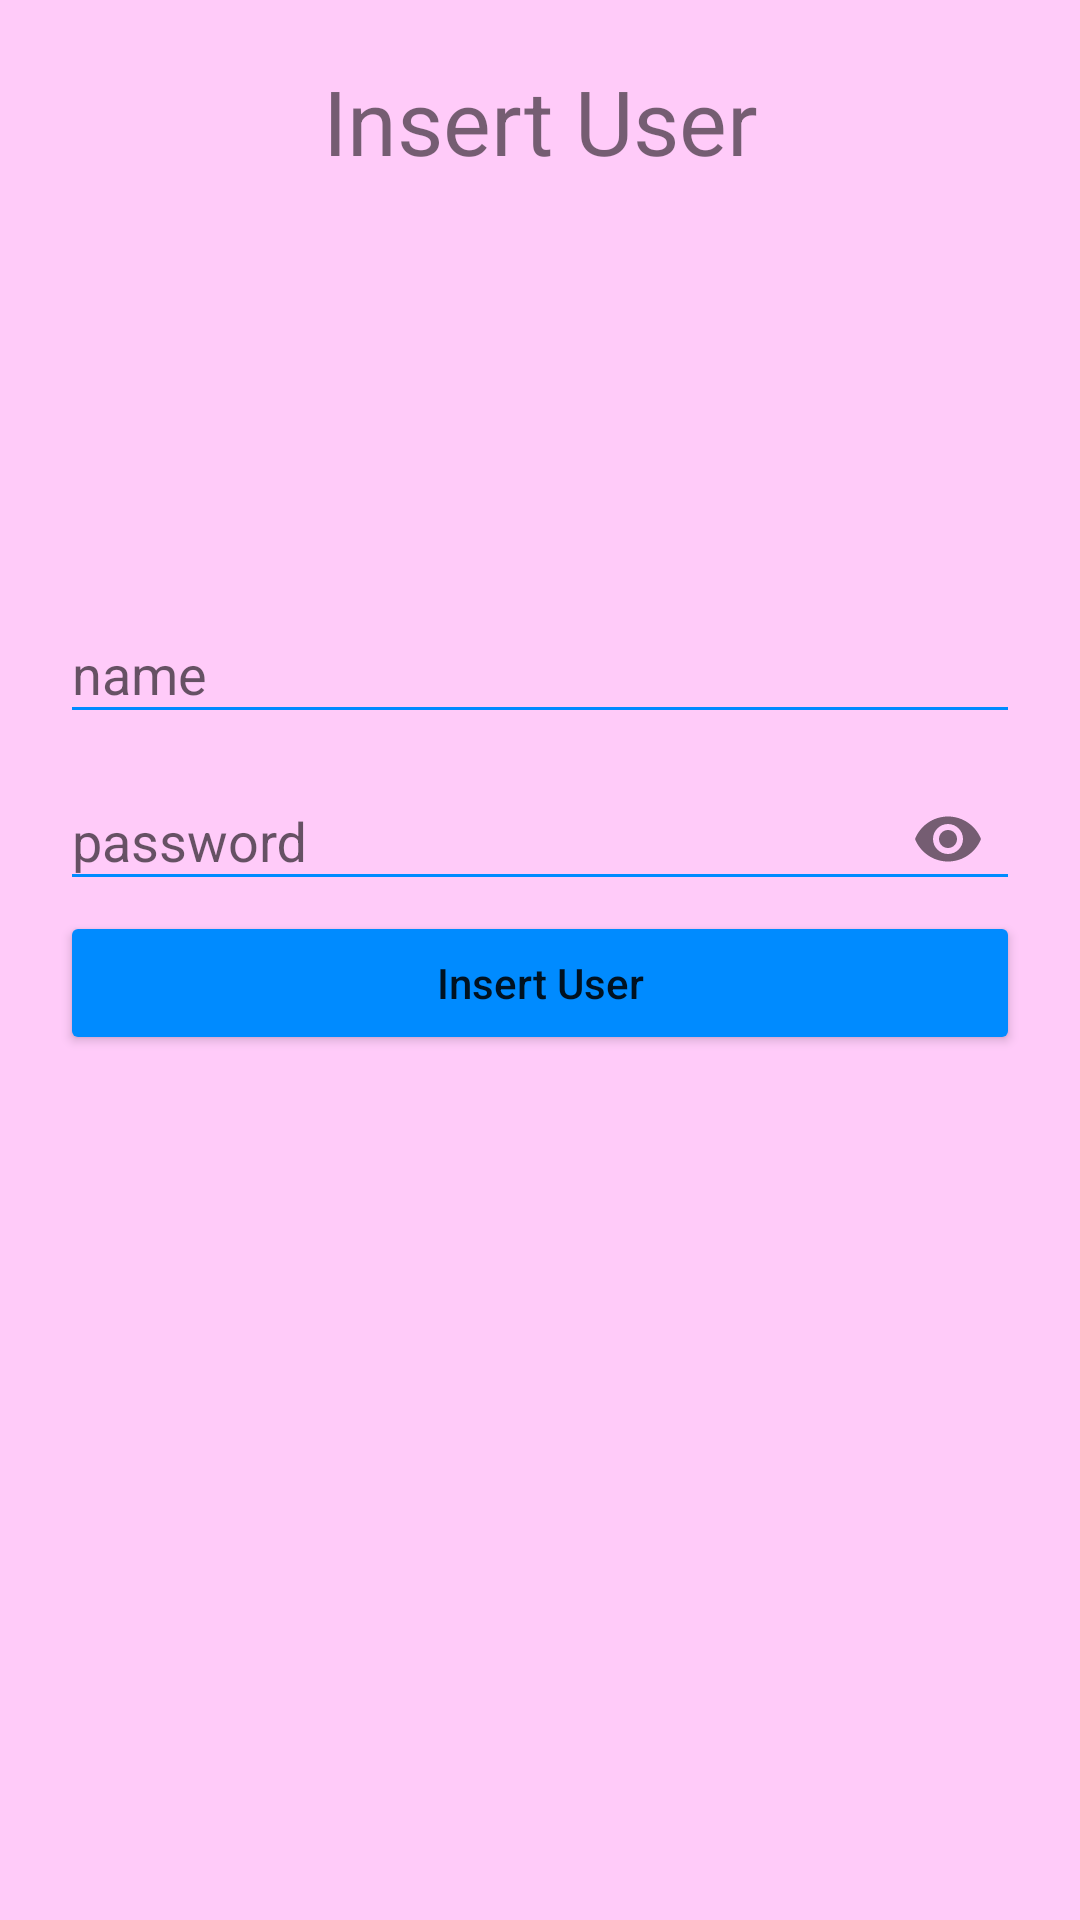

Here is an Android app screen rendered from its layout file. Give the layout XML and the strings, colors and styles it references.
<!-- AndroidManifest.xml: application theme AppTheme -->
<!-- res/layout/activity_insert.xml -->
<?xml version="1.0" encoding="utf-8"?>
<LinearLayout
    android:background="@color/rosa"
    android:orientation="vertical"
    android:gravity="center|top"
    android:paddingTop="20dp"
    android:paddingBottom="20dp"
    android:paddingLeft="20dp"
    android:paddingRight="20dp"
    xmlns:android="http://schemas.android.com/apk/res/android"
    xmlns:tools="http://schemas.android.com/tools"
    android:layout_width="match_parent"
    android:layout_height="match_parent"
    tools:context="com.example.david.sqlandroid.Activities.InsertActivity"
    xmlns:app="http://schemas.android.com/apk/res-auto">

    <TextView
        android:layout_width="match_parent"
        android:layout_height="wrap_content"
        android:gravity="center"
        android:text="@string/insertUser"
        android:textSize="30dp"
        android:paddingBottom="16dp"
        android:layout_marginBottom="100dp"/>

    <android.support.design.widget.TextInputLayout
        android:layout_width="match_parent"
        android:layout_height="wrap_content"
        tools:layout_editor_absoluteX="8dp"
        tools:layout_editor_absoluteY="16dp"
        android:paddingTop="16dp">

    </android.support.design.widget.TextInputLayout>

    <android.support.design.widget.TextInputLayout
        android:layout_width="match_parent"
        android:layout_height="wrap_content"
        tools:layout_editor_absoluteX="8dp"
        tools:layout_editor_absoluteY="16dp">

        <EditText
            android:id="@+id/insertName"
            android:theme="@style/editText"
            android:layout_width="match_parent"
            android:layout_height="wrap_content"
            android:hint="@string/name" />

    </android.support.design.widget.TextInputLayout>

    <android.support.design.widget.TextInputLayout
        android:layout_width="match_parent"
        android:layout_height="wrap_content"
        tools:layout_editor_absoluteX="8dp"
        tools:layout_editor_absoluteY="16dp"
        app:passwordToggleEnabled="true">

        <EditText
            android:id="@+id/insertPassword"
            android:theme="@style/editText"
            android:layout_width="match_parent"
            android:layout_height="wrap_content"
            android:inputType="textPassword"
            android:hint="@string/password" />
    </android.support.design.widget.TextInputLayout>

    <Button
        android:theme="@style/buton1"
        android:layout_width="match_parent"
        android:layout_height="wrap_content"
        android:text="@string/insertUser"
        android:textAllCaps="false"
        android:id="@+id/registrar"/>
</LinearLayout>
<!-- resources referenced by this layout -->
<resources>
  <color name="rosa">#ffcbf9</color>
  <string name="insertUser">Insert User</string>
  <string name="name">name</string>
  <string name="password">password</string>
  <style name="buton1" parent="Widget.AppCompat.Button.Colored">
          <item name="colorButtonNormal">@color/azul</item>
      </style>
  <style name="editText" parent="Widget.Design.TextInputLayout">
          <item name="colorAccent">@color/colorAccent</item>
          <item name="android:colorBackground">@color/azul</item>
          <item name="android:backgroundTint">@color/azul</item>
          <item name="android:textColorHint">@color/azul</item>
          <item name="android:cacheColorHint">@color/azul</item>
  
      </style>
  <style name="AppTheme" parent="Theme.AppCompat.Light.NoActionBar">
          <item name="colorPrimary">@color/rosa</item>
          <item name="colorPrimaryDark">@color/colorPrimaryDark</item>
          <item name="colorAccent">@color/colorAccent</item>
      </style>
  <color name="azul">#008bff</color>
  <color name="colorAccent">#FF4081</color>
  <color name="colorPrimaryDark">#303F9F</color>
</resources>
